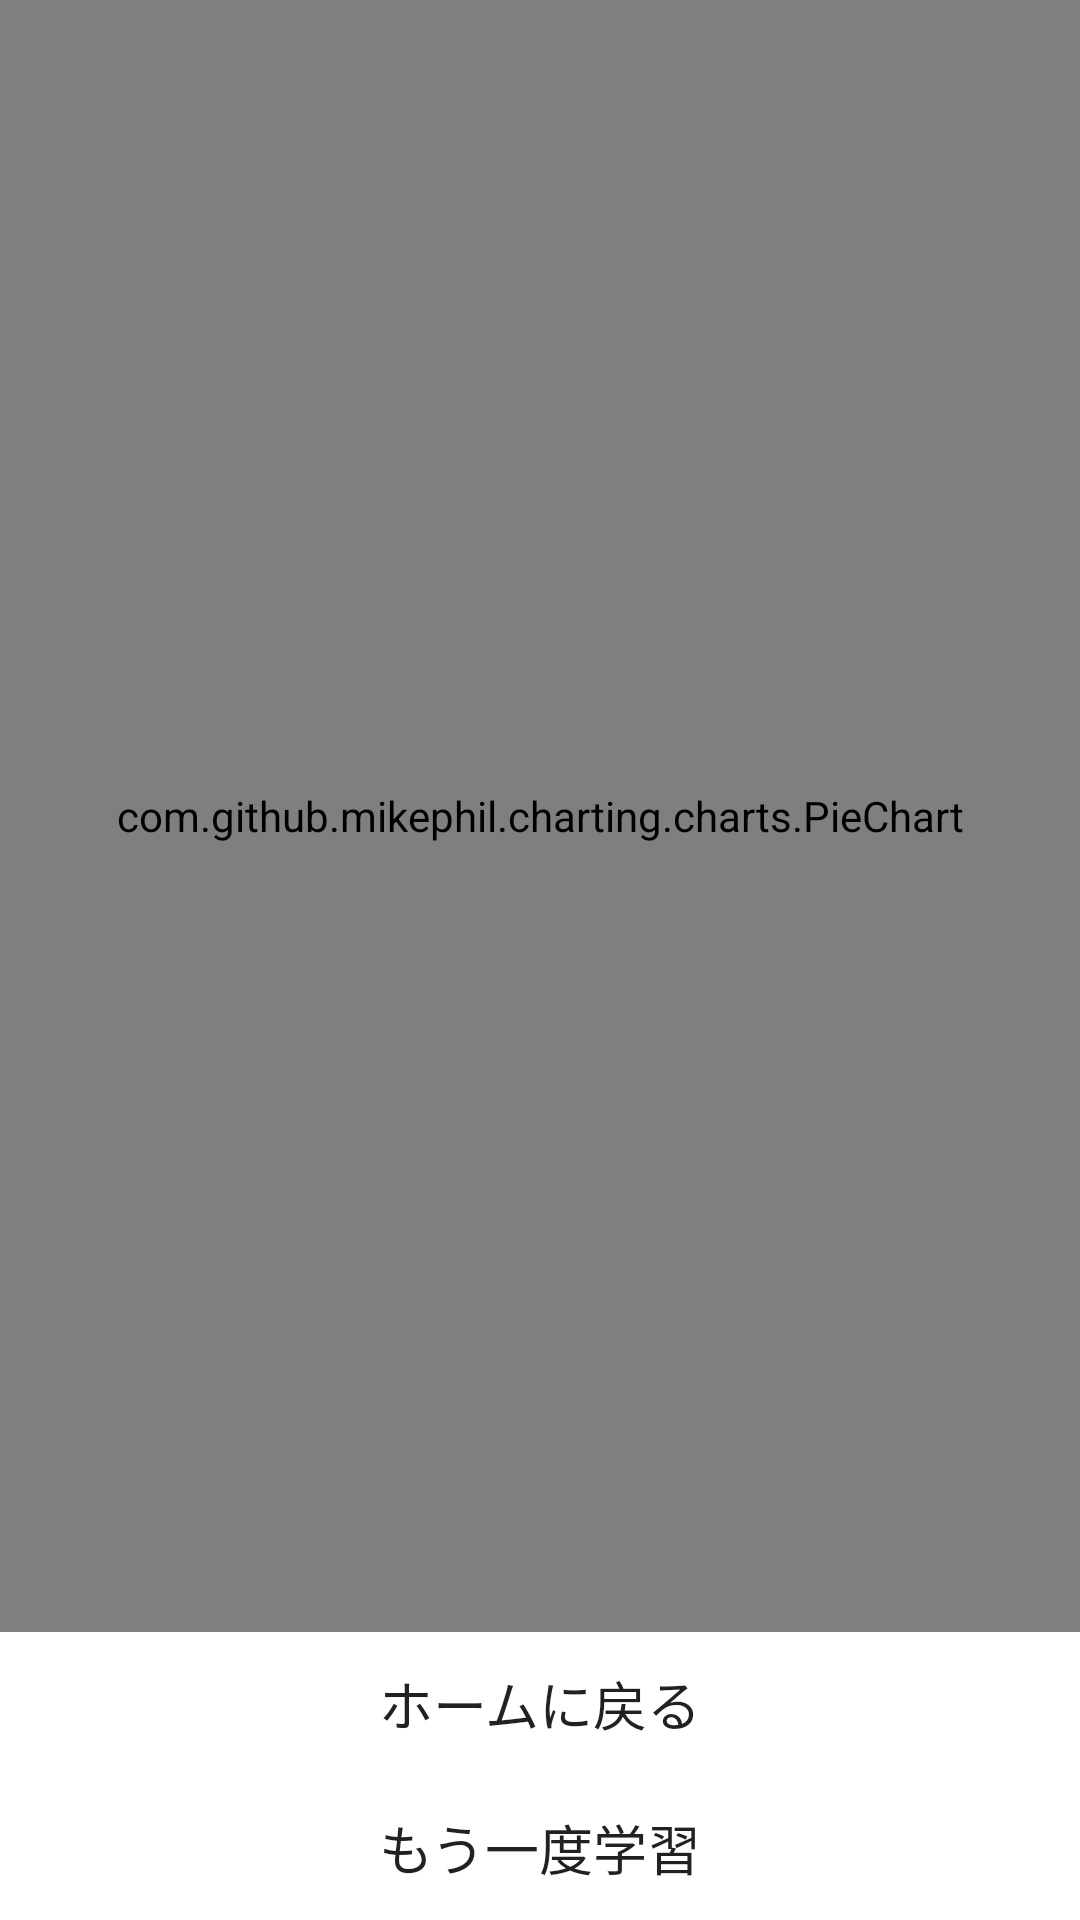

Write the Android layout XML for this screen, with the resource values it uses.
<!-- AndroidManifest.xml: application theme Theme.JLearn -->
<!-- res/layout/activity_result.xml -->
<?xml version="1.0" encoding="UTF-8"?>
<androidx.constraintlayout.widget.ConstraintLayout
    tools:context=".Result"
    android:layout_height="match_parent"
    android:layout_width="match_parent"
    xmlns:tools="http://schemas.android.com/tools"
    xmlns:app="http://schemas.android.com/apk/res-auto"
    xmlns:android="http://schemas.android.com/apk/res/android">

    <Button
        android:id="@+id/moreTrain"
        android:layout_width="0dp"
        android:layout_height="wrap_content"
        android:background="@drawable/button_design"
        android:text="もう一度学習"
        android:textSize="18sp"
        app:backgroundTint="@android:color/darker_gray"
        app:layout_constraintBottom_toBottomOf="parent"
        app:layout_constraintEnd_toEndOf="parent"
        app:layout_constraintStart_toStartOf="parent" />

    <Button
        android:id="@+id/toHome"
        android:layout_width="0dp"
        android:layout_height="wrap_content"
        android:background="@drawable/button_design"
        android:text="ホームに戻る"
        android:textSize="18sp"
        app:backgroundTint="@android:color/darker_gray"
        app:layout_constraintBottom_toTopOf="@+id/moreTrain"
        app:layout_constraintEnd_toEndOf="parent"
        app:layout_constraintHorizontal_bias="1.0"
        app:layout_constraintStart_toStartOf="parent" />

    <com.github.mikephil.charting.charts.PieChart
        android:layout_height="0dp"
        android:layout_width="0dp"
        app:layout_constraintTop_toTopOf="parent"
        app:layout_constraintStart_toStartOf="parent"
        app:layout_constraintEnd_toEndOf="parent"
        android:id="@+id/pieChart"
        app:layout_constraintBottom_toTopOf="@+id/toHome"/>

</androidx.constraintlayout.widget.ConstraintLayout>
<!-- resources referenced by this layout -->
<resources>
  <style name="Theme.JLearn" parent="Theme.MaterialComponents.DayNight.DarkActionBar">
          
          <item name="colorPrimary">@color/purple_500</item>
          <item name="colorPrimaryVariant">@color/purple_700</item>
          <item name="colorOnPrimary">@color/white</item>
          
          <item name="colorSecondary">@color/teal_200</item>
          <item name="colorSecondaryVariant">@color/teal_700</item>
          <item name="colorOnSecondary">@color/black</item>
          
          <item name="android:statusBarColor" tools:targetApi="l">?attr/colorPrimaryVariant</item>
          
      </style>
  <!-- not gathered from this repository: default colours our renderer supplied (Android Studio template values) -->
  <color name="purple_500">#FF6200EE</color>
  <color name="purple_700">#FF3700B3</color>
  <color name="teal_200">#FF03DAC5</color>
  <color name="teal_700">#FF018786</color>
  <color name="black">#FF000000</color>
  <color name="white">#FFFFFFFF</color>
</resources>
